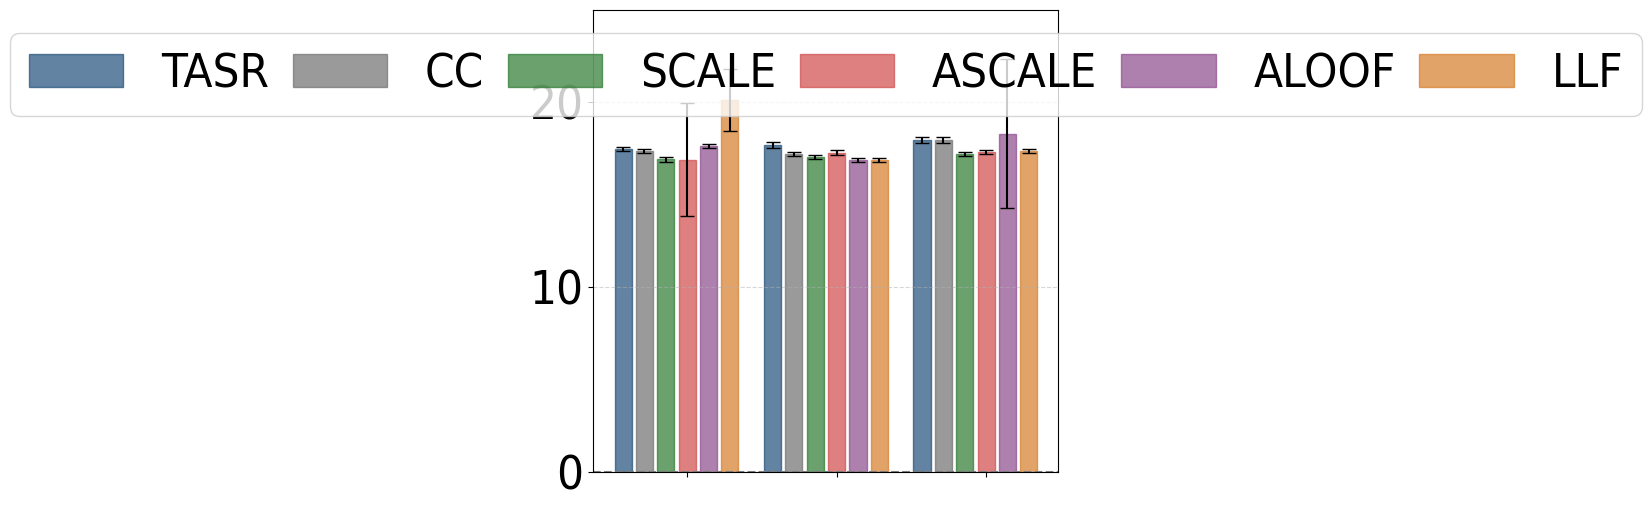

Recreate this plot in Python.
#File: plot_sc_results_aus_runtime_table.py
#Purpose: Plots single-commodity average runtime and standard deviations for 
#the Austin network under low, medium, and high demand levels.

import matplotlib.pyplot as plt
import numpy as np
import matplotlib.patches as mpatches
import math

plt.rcParams['font.family'] = 'Arial'
plt.rcParams['font.stretch'] = 'condensed'

aus_low = {
    #TASR, CC, SCALE, ASCALE, ALOOF, LLF
    "SO_TSTT": [38021.89, 38021.89, 38021.89, 38021.89, 38021.89, 38021.89],
    "flow_assigned": [24999.75, 24999.75, 24999.75, 24999.75, 24999.75, 24999.75],
    "selfish_flow": [24999.75, 24999.75, 24999.75, 24999.75, 24999.75, 24999.75],
    "TSTT": [38021.89, 38021.89, 38021.89, 38021.89, 38021.89, 119068.54],
    "st_devs_t": [0.00, 0.00, 0.00, 0.00, 0.00, 0.00],
    "runtime": [17.46001, 17.35566, 16.88342, 16.86667, 17.59253,  20.09164],
    "st_devs": [0.28568, 0.29585, 0.26978, 7.47353, 0.26525, 4.08561]
}

aus_med = {
    "SO_TSTT": [119409.35, 119409.35, 119409.35, 119409.35, 119409.35, 119409.35],
    "flow_assigned": [74999.25, 74999.25, 74999.25, 74999.25, 74999.25, 74999.25],
    "selfish_flow": [74999.25, 74999.25, 74999.25, 74999.25, 74999.25, 74999.25],
    "TSTT": [119409.35, 119409.35, 119409.35, 120788.30, 119409.35, 373939.82],
    "st_devs_t": [0.00, 0.00, 0.00, 420.10, 0.00, 0.00],
    "runtime": [17.65701, 17.19939, 17.01263, 17.24920, 16.86035, 16.87601],
    "st_devs": [0.39296, 0.25531, 0.28932, 0.32411, 0.26844, 0.27720]
}

aus_high = {
    "SO_TSTT": [365877.25, 365877.25, 365877.25, 365877.25, 365877.25, 365877.25],
    "flow_assigned": [149998.50, 149998.50, 149998.50, 149998.50, 149998.50, 149998.50],
    "selfish_flow": [149998.50, 149998.50, 149998.50, 149998.50, 149998.50, 149998.50],
    "TSTT": [365877.25, 365877.25, 371305.82, 369930.72, 393007.21, 1256181.19],
    "st_devs_t": [0.00, 0.00, 11136.52, 11629.40, 12715.16, 0.00],
    "runtime": [17.94908, 17.93724, 17.20328, 17.28063, 18.28812, 17.34867],
    "st_devs": [0.43738, 0.43165, 0.27002, 0.26509, 9.93242, 0.28261]
}


def calculate_average_and_std(aus_dict):
    runtimes = aus_dict['runtime']
    std_devs = aus_dict['st_devs']
    
    if any(runtime == 0 for runtime in runtimes):
        raise ValueError("Runtime values cannot be zero.")
    
    std_devs_propagated = [
        std_dev / math.sqrt(len(runtimes)) if len(runtimes) > 0 else 0
        for std_dev in std_devs
    ]
    
    return runtimes, std_devs_propagated

runtime_aus_low, std_aus_low = calculate_average_and_std(aus_low)
runtime_aus_med, std_aus_med = calculate_average_and_std(aus_med)
runtime_aus_high, std_aus_high = calculate_average_and_std(aus_high)

runtime_aus_low = [value for i, value in enumerate(runtime_aus_low)]
runtime_aus_med = [value for i, value in enumerate(runtime_aus_med)]
runtime_aus_high = [value for i, value in enumerate(runtime_aus_high)]

std_aus_low = [value for i, value in enumerate(std_aus_low)]
std_aus_med = [value for i, value in enumerate(std_aus_med)]
std_aus_high = [value for i, value in enumerate(std_aus_high)]

group_width = 6
group_spacing = 1
x_aus_low = np.arange(group_width)
x_aus_med = np.arange(group_width) + group_width + group_spacing
x_aus_high = np.arange(group_width) + 2 * (group_width + group_spacing)

colors = ['#1F4E79', '#707070', '#2B7A2F', '#D04A4A', '#8C4B8C', '#D67C29']
bar_labels = ['TASR', 'CC', 'SCALE', 'ASCALE', 'ALOOF', 'LLF']

fig, ax = plt.subplots(figsize=(6, 6))

bars_low = ax.bar(x_aus_low, runtime_aus_low, width=0.8,  
                  color=colors, edgecolor=colors, alpha=0.7, 
                  yerr=std_aus_low, capsize=5)
bars_med = ax.bar(x_aus_med, runtime_aus_med, width=0.8,
                  color=colors, edgecolor=colors, alpha=0.7, 
                  yerr=std_aus_med, capsize=5)
bars_high = ax.bar(x_aus_high, runtime_aus_high, width=0.8,
                   color=colors, edgecolor=colors, alpha=0.7, 
                   yerr=std_aus_high, capsize=5)

ax.set_xticks([(group_width / 2), 
               (group_width + group_spacing + group_width / 2), 
               (2 * (group_width + group_spacing) + group_width / 2)])
ax.set_xticklabels([])
ax.tick_params(axis='y', labelsize=34)
ax.set_ylim(0, 25)

legend_handles = [mpatches.Rectangle((0, 0), 1, 1, color=color, alpha=0.7) for color in colors]

combined_handles = legend_handles
combined_labels = bar_labels

columns = ["Low", "Med", "High"]

mean_row = [
    ','.join([f"{value:.1f}" for value in runtime_aus_low]),
    ','.join([f"{value:.1f}" for value in runtime_aus_med]),
    ',' .join([f"{value:.1f}" for value in runtime_aus_high])
]

sd_row = [
    ','.join([f"{value:.2f}" for value in std_aus_low]),
    ','.join([f"{value:.2f}" for value in std_aus_med]),
    ','.join([f"{value:.2f}" for value in std_aus_high])
]

plt.grid(axis='y', linestyle='--', alpha=0.5)
ax.axhline(y=0, color='gray', linestyle='--', linewidth=1.5)

ax.legend(
    combined_handles,
    combined_labels,
    loc='upper center',
    columnspacing=0.5,
    ncol=6,
    fontsize=34
)

plt.tight_layout()
plt.show()
